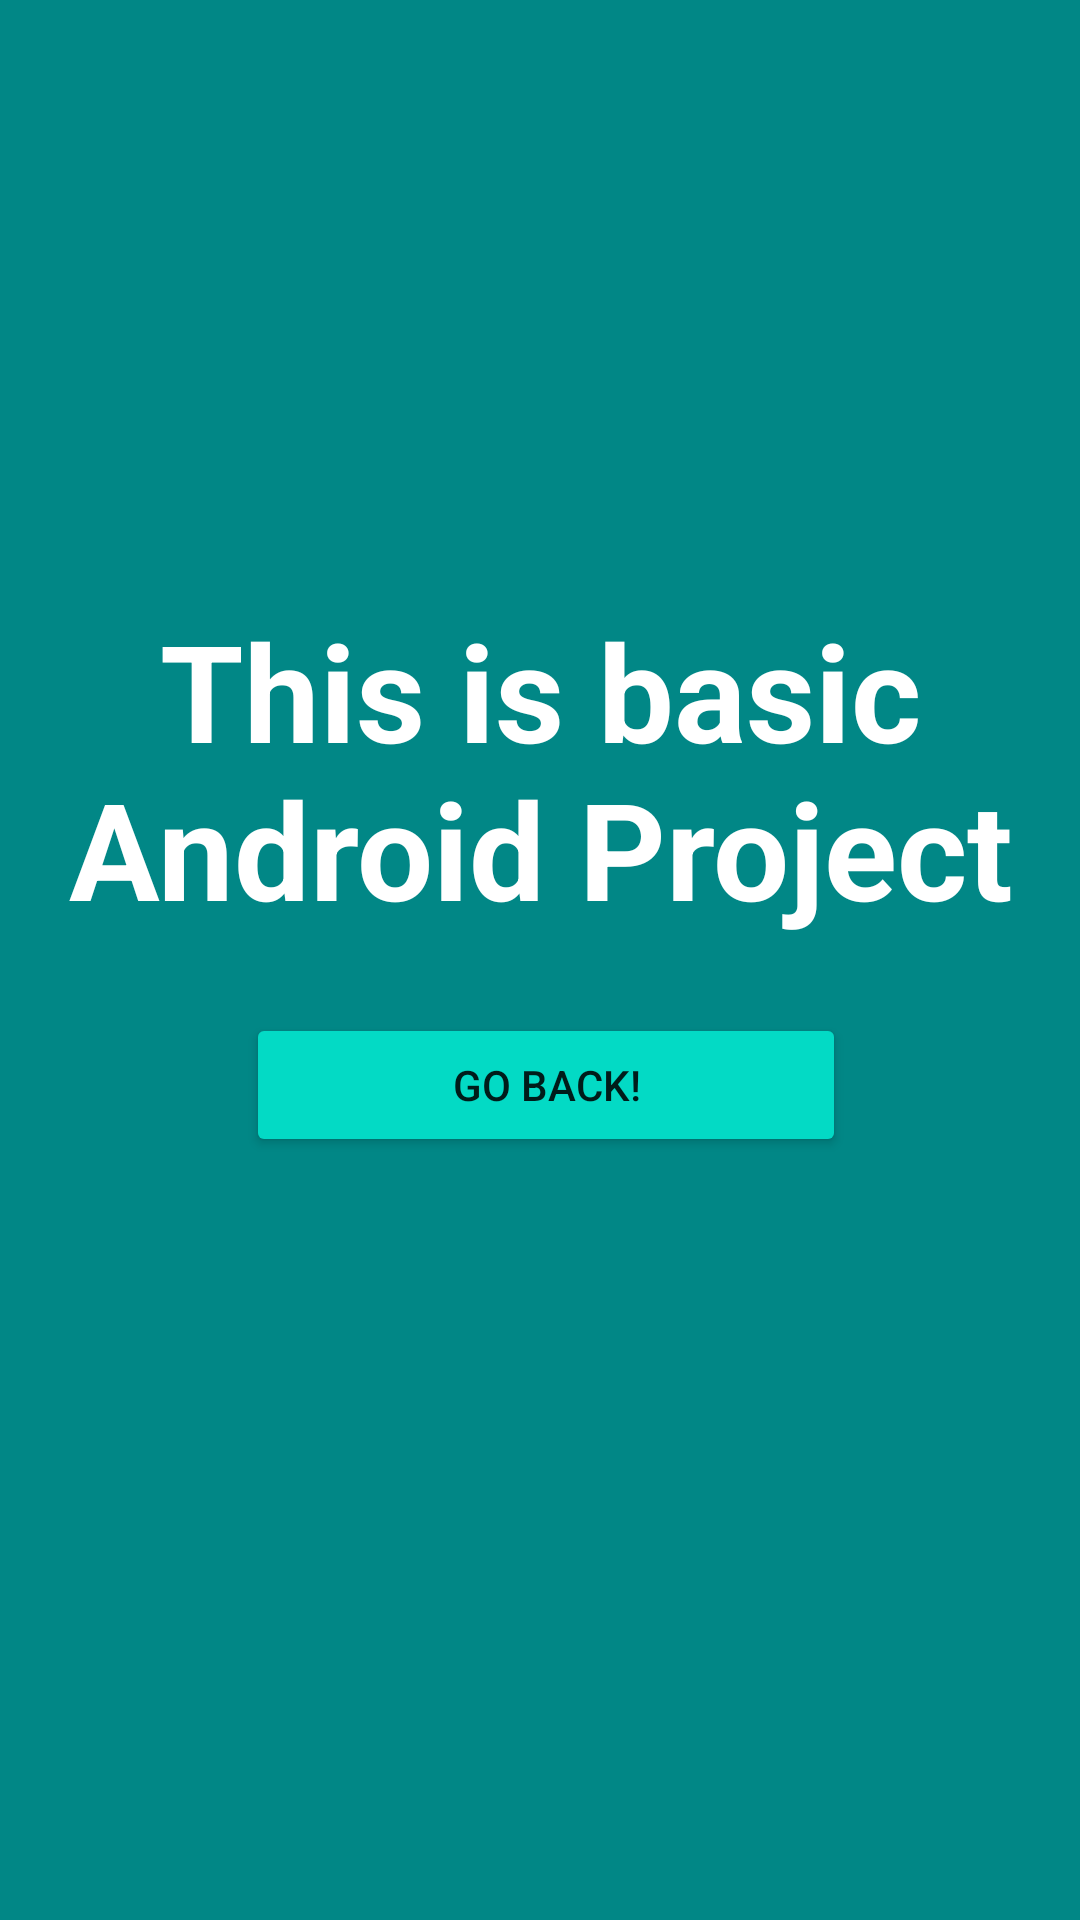

Reconstruct the res/layout file that produces this screen, plus the resources it refers to.
<!-- AndroidManifest.xml: application theme Theme.Project3 -->
<!-- res/layout/activity_world.xml -->
<?xml version="1.0" encoding="utf-8"?>
<android.support.constraint.ConstraintLayout xmlns:android="http://schemas.android.com/apk/res/android"
    xmlns:app="http://schemas.android.com/apk/res-auto"
    xmlns:tools="http://schemas.android.com/tools"
    android:layout_width="match_parent"
    android:layout_height="match_parent"
    android:background="@color/teal_700"
    tools:context=".WorldActivity">

    <TextView
        android:id="@+id/textView"
        android:layout_width="wrap_content"
        android:layout_height="wrap_content"
        android:text="@string/basic_android"
        android:textSize="45sp"
        android:textAlignment="center"
        android:textColor="@color/white"
        android:textStyle="bold"
        android:layout_marginTop="200dp"
        android:layout_marginBottom="200dp"
        app:layout_constraintLeft_toLeftOf="parent"
        app:layout_constraintRight_toRightOf="parent"
        app:layout_constraintTop_toTopOf="parent" />

    <Button
        android:id="@+id/back_button"
        android:layout_width="200dp"
        android:layout_height="wrap_content"
        android:backgroundTint="@color/teal_200"
        android:text="@string/back"
        android:layout_marginTop="25dp"
        app:layout_constraintEnd_toEndOf="@+id/textView"
        app:layout_constraintHorizontal_bias="0.512"
        app:layout_constraintStart_toStartOf="@+id/textView"
        app:layout_constraintTop_toBottomOf="@+id/textView" />

</android.support.constraint.ConstraintLayout>
<!-- resources referenced by this layout -->
<resources>
  <string name="back">Go Back!</string>
  <string name="basic_android">This is basic Android Project</string>
  <style name="Theme.Project3" parent="Theme.AppCompat.Light.DarkActionBar">
          
          <item name="colorPrimary">@color/purple_500</item>
          <item name="colorPrimaryDark">@color/purple_700</item>
          <item name="colorAccent">@color/teal_200</item>
          
      </style>
  <!-- not gathered from this repository: default colours our renderer supplied (Android Studio template values) -->
  <color name="purple_500">#FF6200EE</color>
  <color name="purple_700">#FF3700B3</color>
  <color name="teal_200">#FF03DAC5</color>
  <color name="teal_700">#FF018786</color>
  <color name="white">#FFFFFFFF</color>
</resources>
